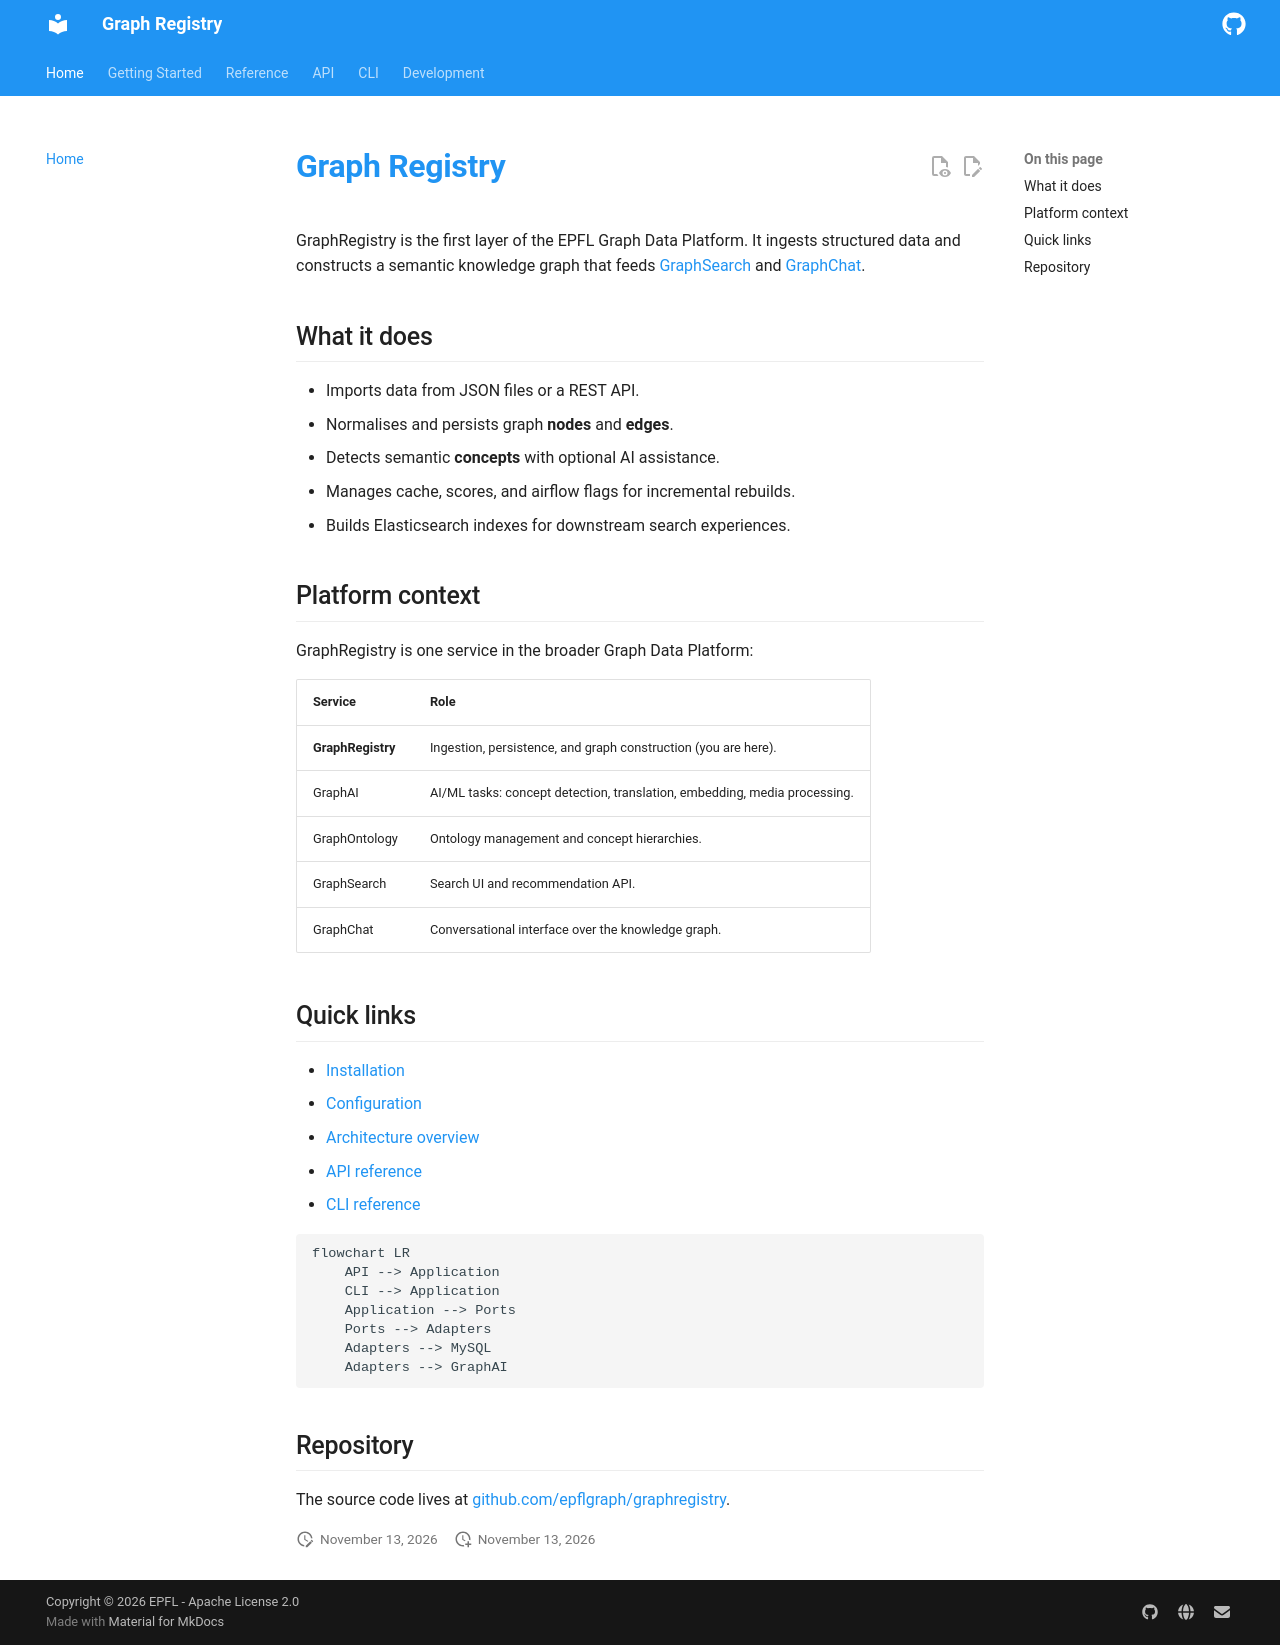

repository: epflgraph/graphregistry · page: index.html · generator: mkdocs

# Graph Registry

GraphRegistry is the first layer of the EPFL Graph Data Platform. It ingests structured data and constructs a semantic knowledge graph that feeds [GraphSearch](https://github.com/epflgraph/graphsearch_ui) and [GraphChat](https://github.com/epflgraph/graphchatbot).

## What it does

- Imports data from JSON files or a REST API.
- Normalises and persists graph **nodes** and **edges**.
- Detects semantic **concepts** with optional AI assistance.
- Manages cache, scores, and airflow flags for incremental rebuilds.
- Builds Elasticsearch indexes for downstream search experiences.

## Platform context

GraphRegistry is one service in the broader Graph Data Platform:

| Service | Role |
|---------|------|
| **GraphRegistry** | Ingestion, persistence, and graph construction (you are here). |
| GraphAI | AI/ML tasks: concept detection, translation, embedding, media processing. |
| GraphOntology | Ontology management and concept hierarchies. |
| GraphSearch | Search UI and recommendation API. |
| GraphChat | Conversational interface over the knowledge graph. |

## Quick links

- [Installation](getting-started/installation.md)
- [Configuration](getting-started/configuration.md)
- [Architecture overview](architecture/overview.md)
- [API reference](api/index.md)
- [CLI reference](cli/index.md)

```mermaid
flowchart LR
    API --> Application
    CLI --> Application
    Application --> Ports
    Ports --> Adapters
    Adapters --> MySQL
    Adapters --> GraphAI
```

## Repository

The source code lives at [github.com/epflgraph/graphregistry](https://github.com/epflgraph/graphregistry).
